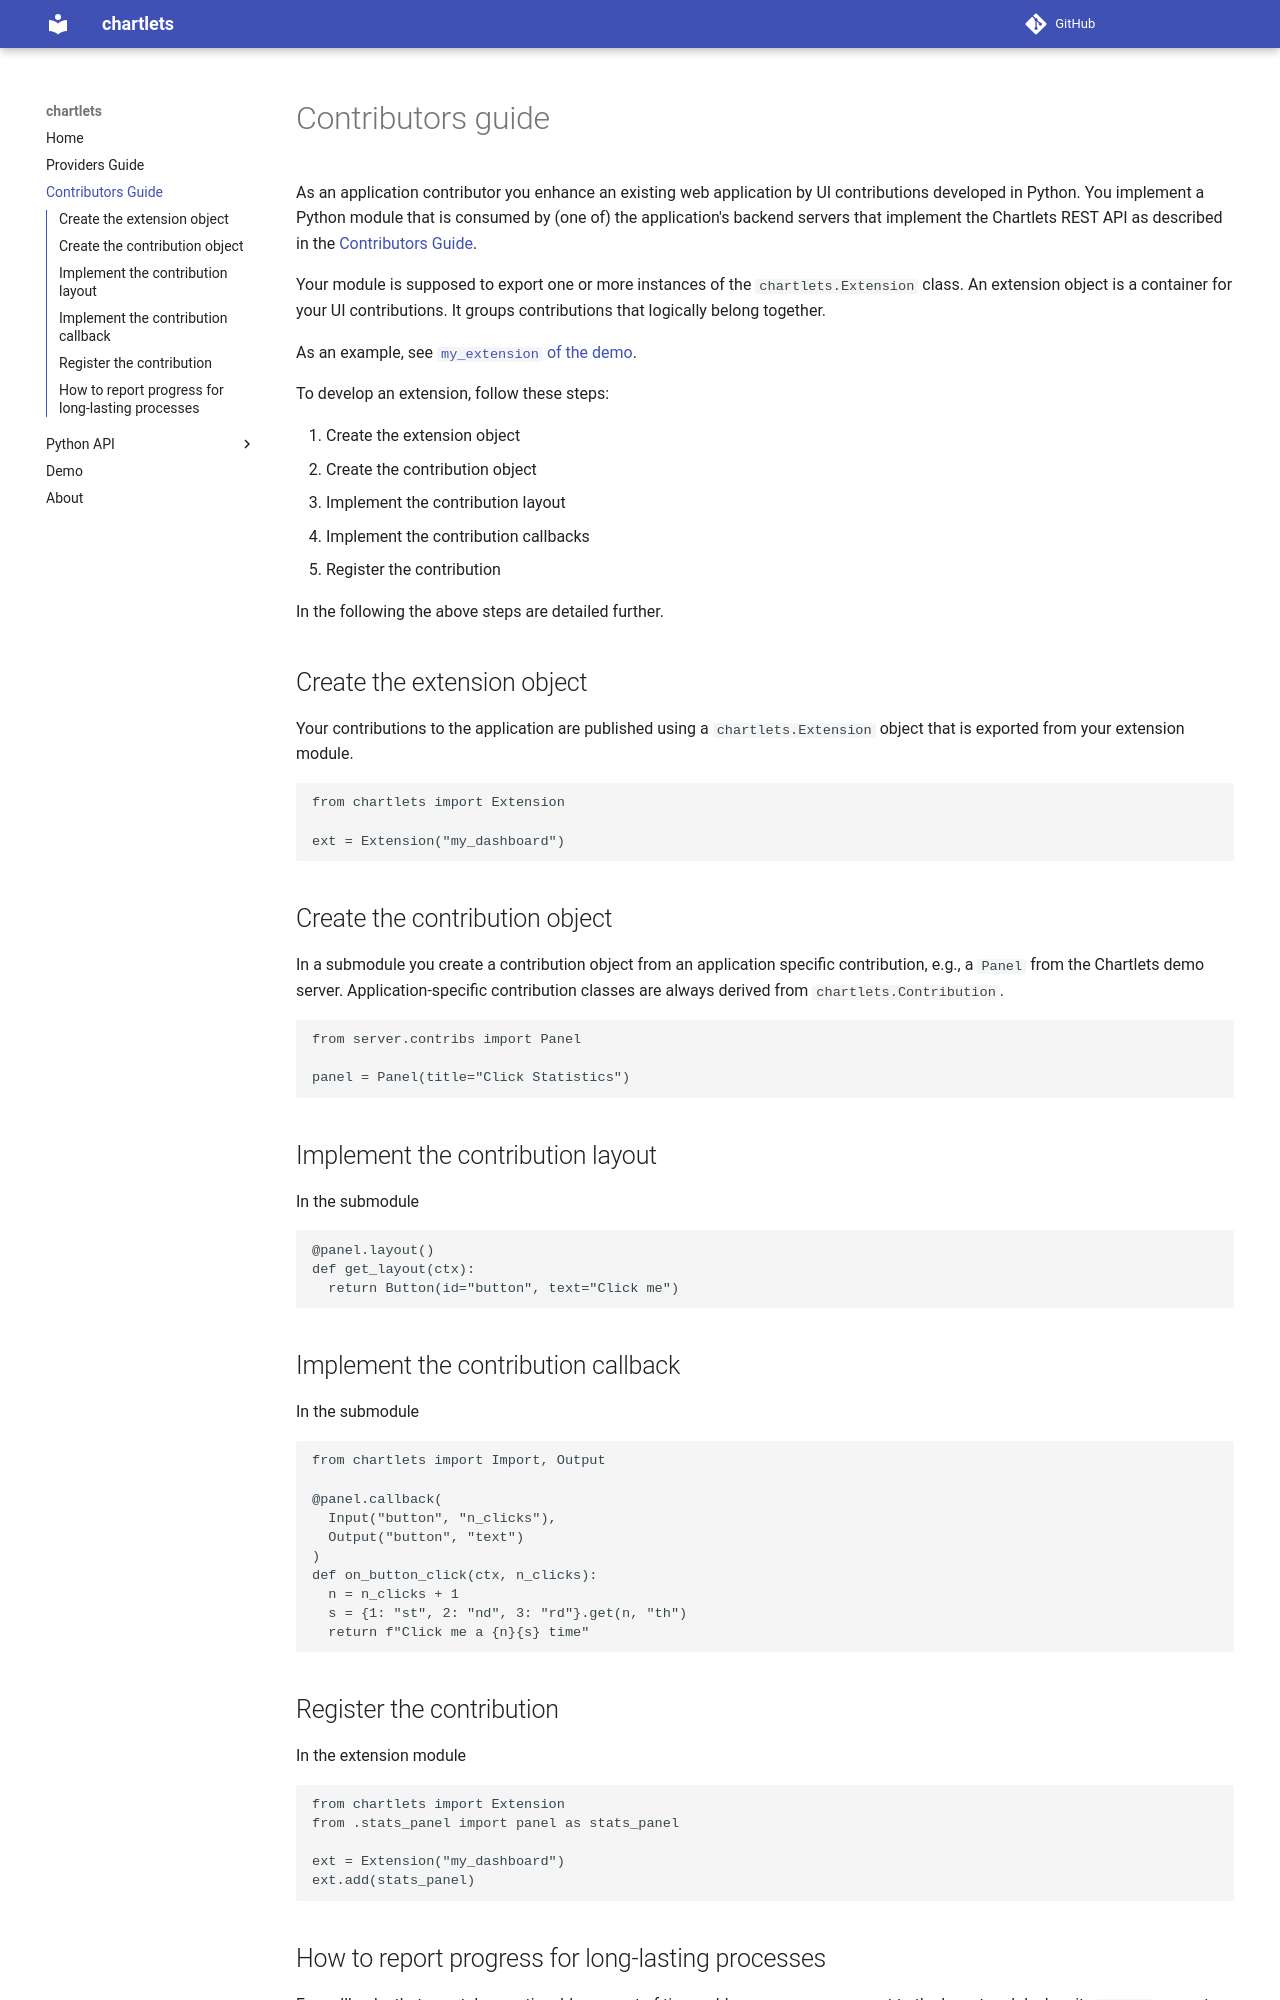

repository: bcdev/chartlets · page: guide/contributors/index.html · generator: mkdocs

# Contributors guide

As an application contributor you enhance an existing web application
by UI contributions developed in Python. You implement a Python module 
that is consumed by (one of) the application's backend servers that 
implement the Chartlets REST API as described in the 
[Contributors Guide](./contributors.md).

Your module is supposed to export one or more instances of the
`chartlets.Extension` class. An extension object is a container for your
UI contributions. It groups contributions that logically belong together.

As an example, see [`my_extension` of the demo](https://github.com/bcdev/chartlets/tree/main/chartlets.py/demo/my_extension).

To develop an extension, follow these steps:

1. Create the extension object
2. Create the contribution object
3. Implement the contribution layout
4. Implement the contribution callbacks
5. Register the contribution

In the following the above steps are detailed further. 

## Create the extension object

Your contributions to the application are published using a
`chartlets.Extension` object that is exported from your extension module. 

```python
from chartlets import Extension

ext = Extension("my_dashboard")
```

## Create the contribution object

In a submodule you create a contribution object from an application specific
contribution, e.g., a `Panel` from the Chartlets demo server. 
Application-specific contribution classes are always derived from
`chartlets.Contribution`.

```python
from server.contribs import Panel

panel = Panel(title="Click Statistics")
```

## Implement the contribution layout

In the submodule

```python
@panel.layout()
def get_layout(ctx):
  return Button(id="button", text="Click me")
```

## Implement the contribution callback

In the submodule

```python
from chartlets import Import, Output

@panel.callback(
  Input("button", "n_clicks"),
  Output("button", "text")
)
def on_button_click(ctx, n_clicks):
  n = n_clicks + 1
  s = {1: "st", 2: "nd", 3: "rd"}.get(n, "th")
  return f"Click me a {n}{s} time"
``` 

## Register the contribution

In the extension module

```python
from chartlets import Extension
from .stats_panel import panel as stats_panel

ext = Extension("my_dashboard")
ext.add(stats_panel)
```
